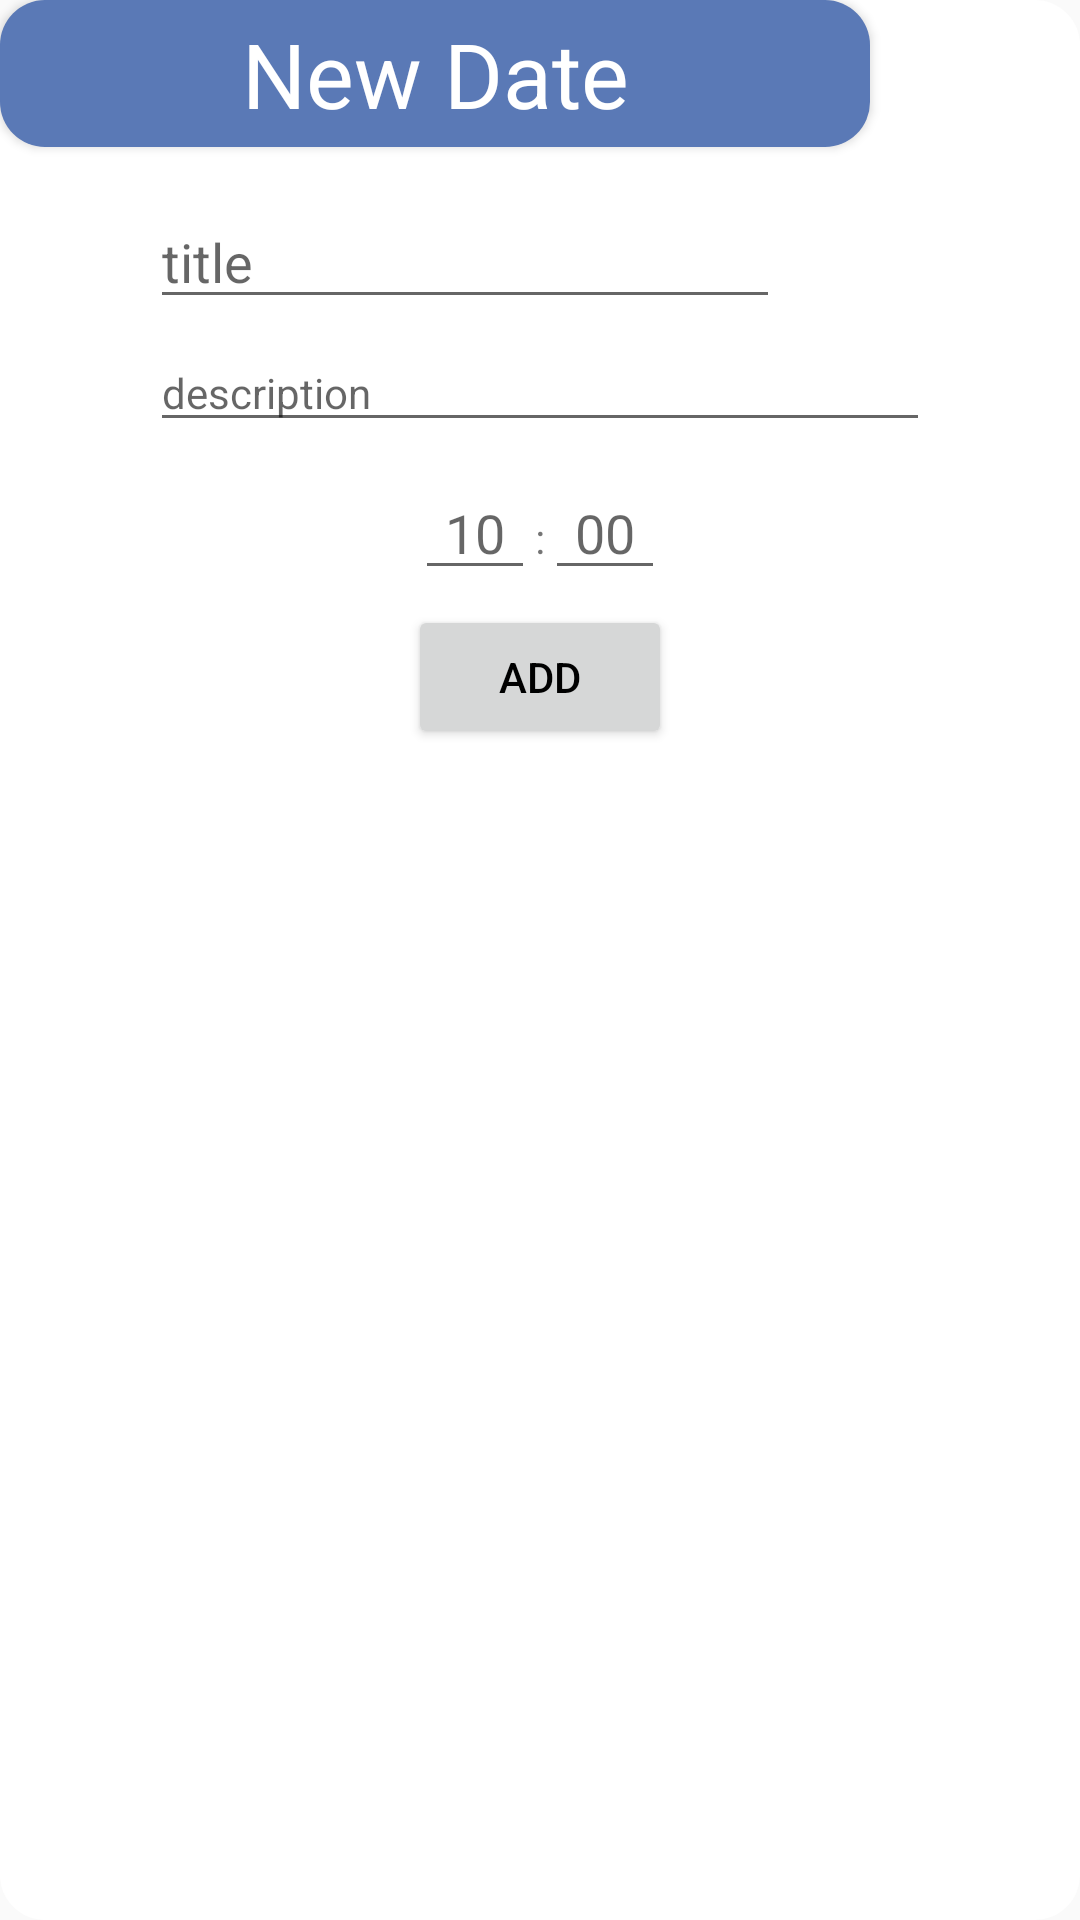

Produce the Android XML layout that renders to this screen, including the resource entries it uses.
<!-- AndroidManifest.xml: application theme AppTheme -->
<!-- res/layout/add_new_dialog.xml -->
<?xml version="1.0" encoding="utf-8"?>
<RelativeLayout xmlns:android="http://schemas.android.com/apk/res/android"
    android:layout_width="290dp"
    android:layout_height="wrap_content"
    android:background="@drawable/dialog_bg">

    <Button
        android:id="@+id/textView"
        android:layout_width="290dp"
        android:layout_height="49dp"
        android:background="@drawable/roundedbutton_blue"
        android:fontFamily="sans-serif"
        android:gravity="center"
        android:text="New Date"
        android:textAppearance="@style/TextAppearance.AppCompat.Body1"
        android:textColor="#FFFFFF"
        android:textSize="30sp" />

    <Button
        android:id="@+id/settings"
        android:layout_width="30dp"
        android:layout_height="30dp"
        android:layout_alignEnd="@+id/textView"
        android:layout_alignParentStart="false"
        android:layout_alignParentTop="false"
        android:layout_marginTop="10dp"
        android:layout_marginEnd="15dp"
        android:background="@drawable/baseline_settings_white_48"
        android:shadowColor="#00F50606"
        android:textColor="#000000"
        android:textColorHint="#00FFFFFF"
        android:visibility="visible" />


    <EditText
        android:id="@+id/titletext"
        android:layout_width="wrap_content"
        android:layout_height="wrap_content"
        android:layout_below="@+id/textView"
        android:layout_alignParentStart="true"
        android:layout_alignParentLeft="true"
        android:layout_centerHorizontal="true"
        android:layout_marginStart="50dp"
        android:layout_marginTop="16dp"
        android:layout_marginEnd="50dp"
        android:layout_marginBottom="5dp"
        android:ems="10"
        android:hint="title"
        android:inputType="textCapSentences"
        android:maxLength="29" />


    <EditText
        android:id="@+id/desctext"
        android:layout_width="wrap_content"
        android:layout_height="wrap_content"
        android:layout_below="@+id/titletext"
        android:layout_alignParentStart="true"
        android:layout_alignParentLeft="true"
        android:layout_alignParentEnd="true"
        android:layout_centerHorizontal="true"
        android:layout_marginStart="50dp"
        android:layout_marginLeft="50dp"
        android:layout_marginTop="0dp"
        android:layout_marginEnd="50dp"
        android:layout_marginRight="50dp"
        android:layout_marginBottom="5dp"
        android:ems="10"
        android:hint="description"
        android:inputType="textMultiLine"
        android:maxLength="256"
        android:maxLines="8"
        android:textSize="14sp" />

    <LinearLayout
        android:id="@+id/linear"
        android:layout_width="wrap_content"
        android:layout_height="wrap_content"
        android:layout_below="@+id/desctext"
        android:layout_centerHorizontal="true"
        android:layout_marginTop="3dp"
        android:orientation="horizontal">

        <EditText
            android:id="@+id/timetext"
            android:layout_width="40dp"
            android:layout_height="wrap_content"
            android:ems="10"
            android:gravity="center"
            android:hint="10"
            android:inputType="time"
            android:maxLength="2" />

        <TextView
            android:id="@+id/textView2"
            android:layout_width="wrap_content"
            android:layout_height="wrap_content"
            android:layout_weight="1"
            android:text=":" />

        <EditText
            android:id="@+id/timetext2"
            android:layout_width="40dp"
            android:layout_height="wrap_content"
            android:ems="10"
            android:gravity="center"
            android:hint="00"
            android:inputType="time"
            android:maxLength="2" />

    </LinearLayout>

    <Button
        android:id="@+id/addbtn"
        android:layout_width="wrap_content"
        android:layout_height="wrap_content"
        android:layout_below="@id/linear"
        android:layout_centerHorizontal="true"
        android:layout_marginTop="5dp"
        android:layout_marginBottom="10dp"
        android:shadowColor="#00F50606"
        android:text="Add"
        android:textColor="#000000"
        android:textColorHint="#00FFFFFF" />

</RelativeLayout>
<!-- resources referenced by this layout -->
<resources>
  <!-- drawable dialog_bg (drawable) -->
  <?xml version="1.0" encoding="utf-8"?>
  <shape xmlns:android="http://schemas.android.com/apk/res/android">
      <solid
          android:color="#ffffff"/>
      <corners
          android:radius="15dp" />
  </shape>
  <!-- drawable roundedbutton_blue (drawable) -->
  <?xml version="1.0" encoding="utf-8"?>
  <shape xmlns:android="http://schemas.android.com/apk/res/android"
      android:shape="rectangle">
      <solid android:color="#5A79B6" />
      <corners android:radius="15dp"/>
  </shape>
  <style name="AppTheme" parent="Theme.AppCompat.Light.NoActionBar">
          
          <item name="colorPrimary">@color/colorPrimary</item>
          <item name="colorPrimaryDark">@color/colorPrimaryDark</item>
          <item name="colorAccent">@color/colorAccent</item>
          <item name="android:windowAnimationStyle">@null</item>
      </style>
  <color name="colorPrimary">#FFFFFF</color>
  <color name="colorPrimaryDark">#000000</color>
  <color name="colorAccent">#D81B60</color>
</resources>
